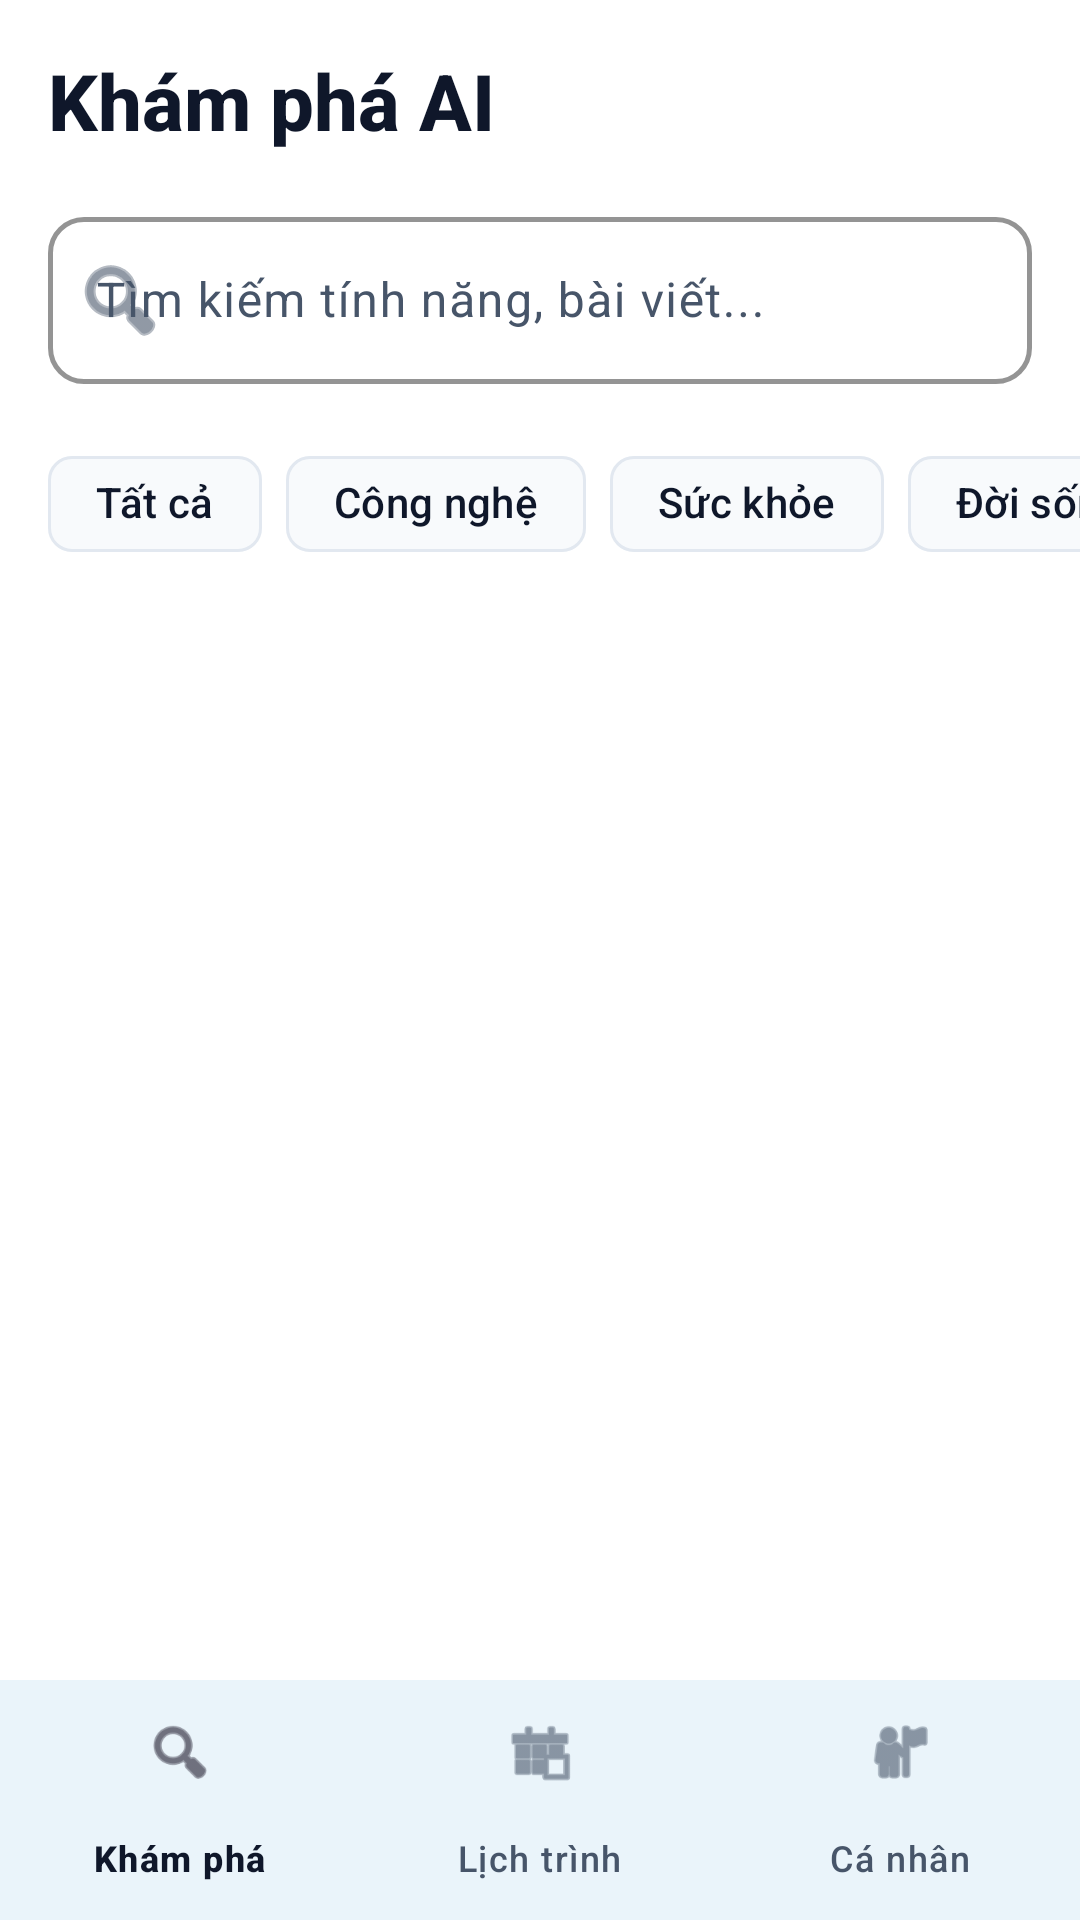

Write the Android layout XML for this screen, with the resource values it uses.
<!-- AndroidManifest.xml: application theme Theme.Application_AI_Assisstant -->
<!-- res/layout/activity_discovery.xml -->
<?xml version="1.0" encoding="utf-8"?>
<androidx.coordinatorlayout.widget.CoordinatorLayout xmlns:android="http://schemas.android.com/apk/res/android"
    xmlns:app="http://schemas.android.com/apk/res-auto"
    xmlns:tools="http://schemas.android.com/tools"
    android:layout_width="match_parent"
    android:layout_height="match_parent"
    android:background="@color/background_primary">

    <com.google.android.material.appbar.AppBarLayout
        android:layout_width="match_parent"
        android:layout_height="wrap_content"
        android:background="@color/background_primary"
        app:elevation="0dp">

        <LinearLayout
            android:layout_width="match_parent"
            android:layout_height="wrap_content"
            android:orientation="vertical"
            android:padding="16dp">

            <TextView
                style="@style/Text.Heading2"
                android:layout_width="wrap_content"
                android:layout_height="wrap_content"
                android:text="Khám phá AI" />

            <com.google.android.material.textfield.TextInputLayout
                style="@style/InputField"
                android:layout_width="match_parent"
                android:layout_height="wrap_content"
                android:layout_marginTop="16dp"
                android:hint="Tìm kiếm tính năng, bài viết..."
                app:startIconDrawable="@android:drawable/ic_menu_search">

                <com.google.android.material.textfield.TextInputEditText
                    android:layout_width="match_parent"
                    android:layout_height="wrap_content"
                    android:inputType="text" />
            </com.google.android.material.textfield.TextInputLayout>
        </LinearLayout>

        <HorizontalScrollView
            android:layout_width="match_parent"
            android:layout_height="wrap_content"
            android:clipToPadding="false"
            android:paddingStart="16dp"
            android:paddingEnd="16dp"
            android:paddingBottom="8dp"
            android:scrollbars="none">

            <com.google.android.material.chip.ChipGroup
                android:layout_width="wrap_content"
                android:layout_height="wrap_content"
                app:singleLine="true">

                <com.google.android.material.chip.Chip
                    style="@style/MultiSelectChip"
                    android:layout_width="wrap_content"
                    android:layout_height="wrap_content"
                    android:text="Tất cả"
                    app:chipIcon="@android:drawable/ic_menu_agenda" />

                <com.google.android.material.chip.Chip
                    style="@style/MultiSelectChip"
                    android:layout_width="wrap_content"
                    android:layout_height="wrap_content"
                    android:text="Công nghệ" />

                <com.google.android.material.chip.Chip
                    style="@style/MultiSelectChip"
                    android:layout_width="wrap_content"
                    android:layout_height="wrap_content"
                    android:text="Sức khỏe" />

                <com.google.android.material.chip.Chip
                    style="@style/MultiSelectChip"
                    android:layout_width="wrap_content"
                    android:layout_height="wrap_content"
                    android:text="Đời sống" />
            </com.google.android.material.chip.ChipGroup>
        </HorizontalScrollView>
    </com.google.android.material.appbar.AppBarLayout>

    <androidx.recyclerview.widget.RecyclerView
        android:id="@+id/rv_discovery"
        android:layout_width="match_parent"
        android:layout_height="match_parent"
        android:paddingBottom="80dp"
        android:clipToPadding="false"
        app:layout_behavior="@string/appbar_scrolling_view_behavior"
        tools:listitem="@layout/item_discovery_card" />

    <com.google.android.material.bottomnavigation.BottomNavigationView
        android:id="@+id/bottom_navigation"
        android:layout_width="match_parent"
        android:layout_height="wrap_content"
        android:layout_gravity="bottom"
        android:background="@color/background_primary"
        app:menu="@menu/bottom_nav_menu" />

</androidx.coordinatorlayout.widget.CoordinatorLayout>
<!-- res/layout/item_discovery_card.xml (included above) -->
<?xml version="1.0" encoding="utf-8"?>
<com.google.android.material.card.MaterialCardView xmlns:android="http://schemas.android.com/apk/res/android"
    xmlns:tools="http://schemas.android.com/tools"
    xmlns:app="http://schemas.android.com/apk/res-auto"
    style="@style/Container.Card"
    android:layout_width="match_parent"
    android:layout_height="wrap_content">

    <LinearLayout
        android:layout_width="match_parent"
        android:layout_height="wrap_content"
        android:orientation="vertical">

        <ImageView
            android:id="@+id/iv_thumbnail"
            android:layout_width="match_parent"
            android:layout_height="140dp"
            android:scaleType="centerCrop"
            android:src="@android:drawable/ic_menu_gallery" />

        <LinearLayout
            android:layout_width="match_parent"
            android:layout_height="wrap_content"
            android:orientation="vertical"
            android:padding="16dp">

            <TextView
                android:id="@+id/tv_title"
                style="@style/Text.Heading3"
                android:layout_width="match_parent"
                android:layout_height="wrap_content"
                tools:text="Tiêu đề bài viết AI" />

            <TextView
                android:id="@+id/tv_description"
                style="@style/Text.BodySecondary"
                android:layout_width="match_parent"
                android:layout_height="wrap_content"
                android:layout_marginTop="8dp"
                android:ellipsize="end"
                android:maxLines="2"
                tools:text="Đây là mô tả ngắn gọn về nội dung khám phá được gợi ý bởi trợ lý ảo của bạn." />

            <TextView
                android:id="@+id/tv_footer"
                style="@style/Text.Caption"
                android:layout_width="wrap_content"
                android:layout_height="wrap_content"
                android:layout_marginTop="12dp"
                tools:text="5 phút đọc • Công nghệ" />
        </LinearLayout>
    </LinearLayout>
</com.google.android.material.card.MaterialCardView>
<!-- resources referenced by this layout -->
<resources>
  <color name="background_primary">@color/white</color>
  <style name="Container.Card" parent="Widget.Material3.CardView.Elevated">
          <item name="cardBackgroundColor">@color/background_primary</item>
          <item name="cardElevation">0dp</item>
          <item name="android:layout_margin">0dp</item>
          <item name="shapeAppearance">@style/ShapeAppearance.App.Card</item>
          <item name="strokeColor">@color/divider</item>
          <item name="strokeWidth">1dp</item>
      </style>
  <style name="InputField" parent="Widget.Material3.TextInputLayout.OutlinedBox">
          <item name="boxStrokeColor">@color/primary_500</item>
          <item name="hintTextColor">@color/primary_500</item>
          <item name="android:textColorHint">@color/text_secondary</item>
          <item name="shapeAppearance">@style/ShapeAppearance.App.Input</item>
          <item name="boxStrokeWidth">1.5dp</item>
          <item name="boxStrokeWidthFocused">2dp</item>
      </style>
  <style name="MultiSelectChip" parent="Widget.Material3.Chip.Filter">
          <item name="android:textColor">@color/text_primary</item>
          <item name="chipBackgroundColor">@color/background_secondary</item>
          <item name="chipStrokeColor">@color/divider</item>
          <item name="chipStrokeWidth">1dp</item>
          <item name="checkedIconTint">@color/primary_500</item>
          <item name="chipIconTint">@color/text_secondary</item>
          <item name="android:checkable">true</item>
      </style>
  <style name="Text.BodySecondary">
          <item name="android:textSize">14sp</item>
          <item name="android:textColor">@color/text_secondary</item>
          <item name="android:fontFamily">sans-serif</item>
      </style>
  <style name="Text.Caption">
          <item name="android:textSize">12sp</item>
          <item name="android:textColor">@color/text_disabled</item>
      </style>
  <style name="Text.Heading2">
          <item name="android:textSize">26sp</item>
          <item name="android:textStyle">bold</item>
          <item name="android:textColor">@color/text_primary</item>
      </style>
  <style name="Text.Heading3">
          <item name="android:textSize">22sp</item>
          <item name="android:textStyle">bold</item>
          <item name="android:textColor">@color/text_primary</item>
      </style>
  <color name="white">#FFFFFFFF</color>
  <style name="ShapeAppearance.App.Card" parent="ShapeAppearance.Material3.MediumComponent">
          <item name="cornerSize">@dimen/card_corner_radius</item>
      </style>
  <color name="divider">@color/slate_200</color>
  <color name="primary_500">@color/sky_500</color>
  <color name="text_secondary">@color/slate_600</color>
  <style name="ShapeAppearance.App.Input" parent="ShapeAppearance.Material3.SmallComponent">
          <item name="cornerSize">@dimen/input_corner_radius</item>
      </style>
  <color name="text_primary">@color/slate_900</color>
  <color name="background_secondary">@color/slate_50</color>
  <color name="text_disabled">@color/slate_400</color>
  <color name="primary_50">@color/sky_50</color>
  <color name="primary_900">@color/sky_900</color>
  <color name="cyan_500">#FF06B6D4</color>
  <dimen name="card_corner_radius">16dp</dimen>
  <color name="slate_200">#FFE2E8F0</color>
  <color name="sky_500">#FF0284C7</color>
  <color name="slate_600">#FF475569</color>
  <dimen name="input_corner_radius">12dp</dimen>
  <color name="slate_900">#FF0F172A</color>
  <color name="slate_50">#FFF8FAFC</color>
  <color name="slate_400">#FF94A3B8</color>
  <color name="sky_50">#FFE0F2FE</color>
  <color name="sky_900">#FF0C4A6E</color>
</resources>
